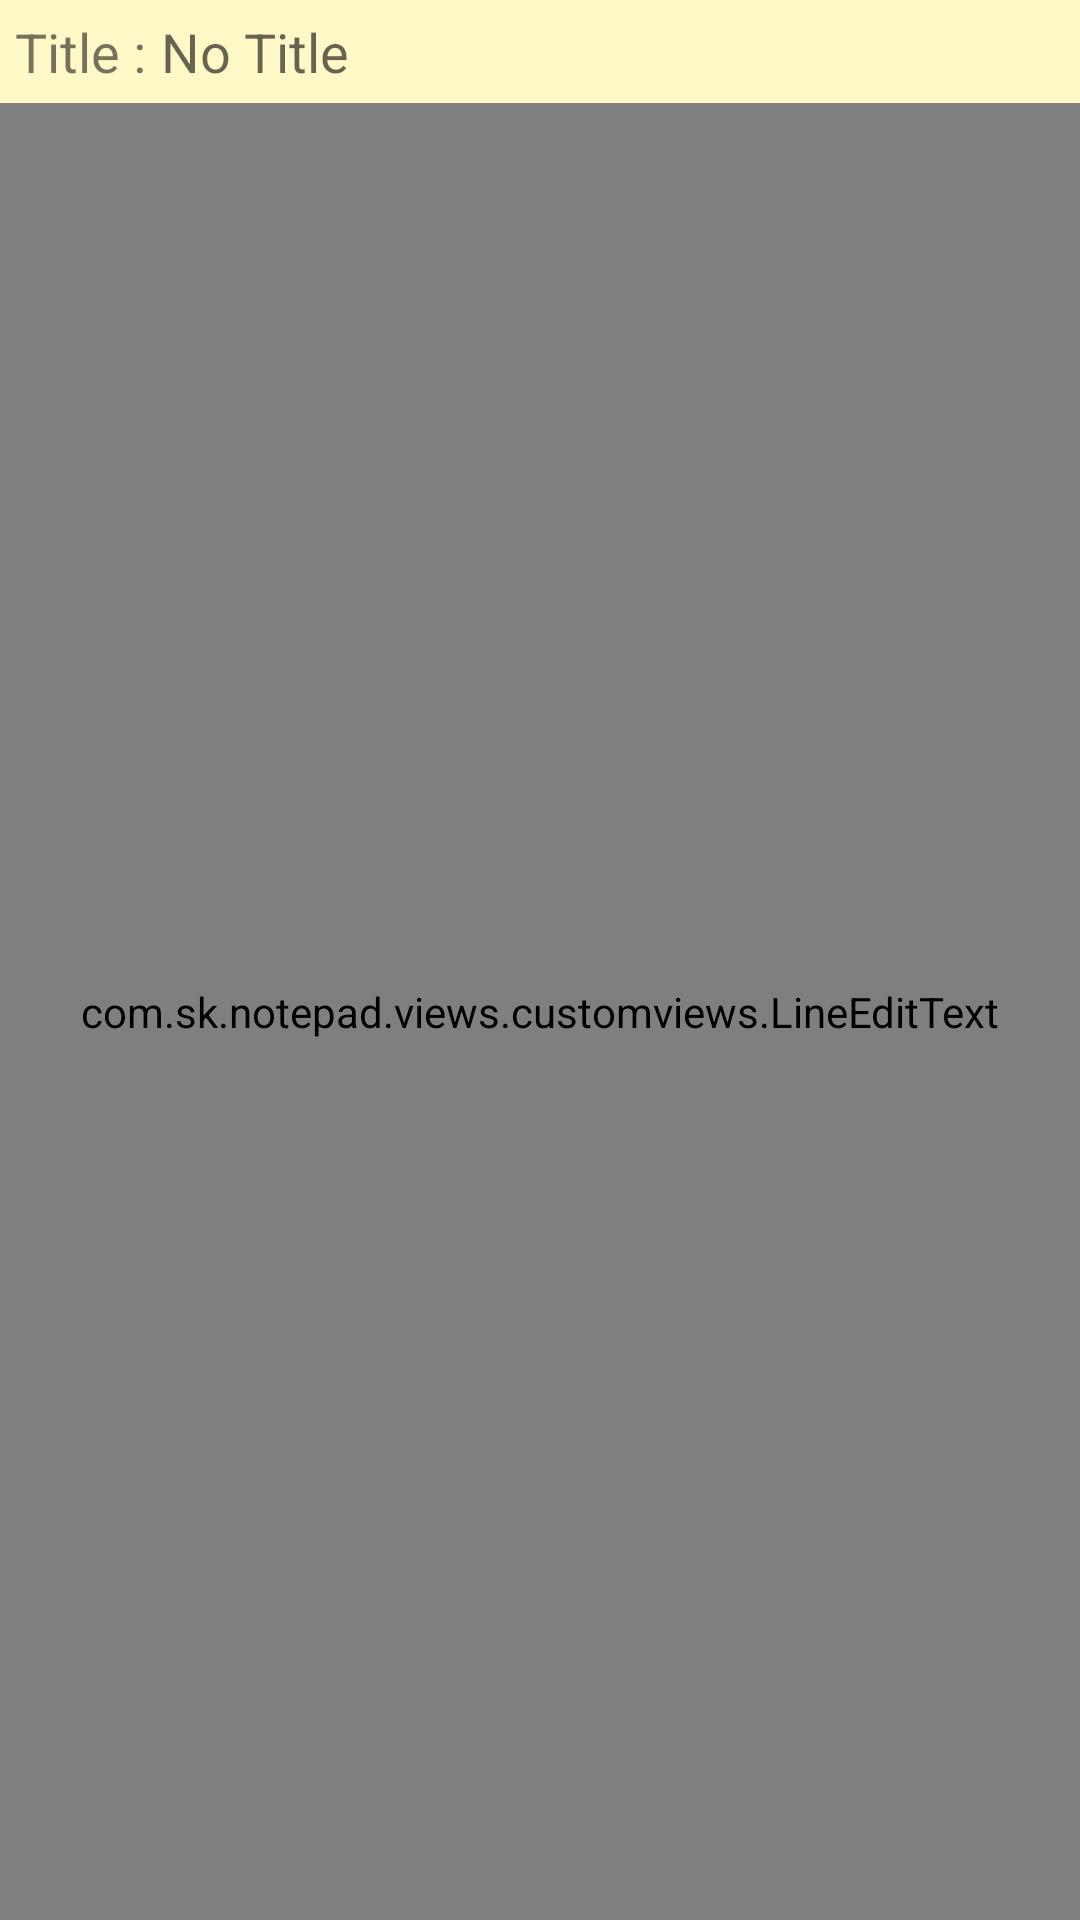

Reconstruct the res/layout file that produces this screen, plus the resources it refers to.
<!-- AndroidManifest.xml: application theme AppTheme -->
<!-- res/layout/create_note_frag.xml -->
<?xml version="1.0" encoding="utf-8"?>
<RelativeLayout xmlns:android="http://schemas.android.com/apk/res/android"
	android:layout_width="match_parent"
	android:layout_height="match_parent"
	android:background="#FFF9C8">

	<RelativeLayout
	    android:id="@+id/toplayout"
	    android:background="@drawable/notetop"
	    android:layout_width="fill_parent"
	    android:layout_height="wrap_content"
	    android:layout_alignParentTop="true"
	    android:paddingBottom="5dp"
	    android:paddingLeft="5dp"
	    android:paddingTop="5dp" >
		
		<TextView android:layout_width="wrap_content"
			android:layout_height="wrap_content"
			android:textSize="18sp" 
			android:text="@string/title"
			android:id="@+id/title_text1" />					
		<EditText android:id="@+id/title"
			android:layout_width="wrap_content"
			android:layout_height="wrap_content"
			android:textSize="18sp"    
		    android:hint="@string/no_title"
		    android:layout_toRightOf="@+id/title_text1" 
		    android:background="@android:color/transparent" 	
		    android:layout_marginLeft="5dp"	
			android:singleLine="true"
			android:imeOptions="actionNext"/>
		<TextView
		    android:id="@+id/notelist_date"
		    android:layout_width="wrap_content"
		    android:layout_height="wrap_content"
		    android:layout_alignParentRight="true"			    
		    android:paddingRight="10sp"			    
		    android:textSize="18sp" />		
	</RelativeLayout>

	<view
	    xmlns:android="http://schemas.android.com/apk/res/android"
	    android:id="@+id/body"
	    android:layout_width="match_parent"
	    android:layout_height="match_parent"
	    android:layout_below="@+id/toplayout"
	    class="com.sk.notepad.views.customviews.LineEditText"
	    android:background="@android:color/transparent"
	    android:fadingEdge="vertical"
	    android:gravity="top"
	    android:padding="5dp"
	    android:scrollbars="vertical"
	    android:textSize="22sp" />

</RelativeLayout>
<!-- resources referenced by this layout -->
<resources>
  <string name="no_title">No Title</string>
  <string name="title">Title : </string>
  <style name="AppTheme" parent="AppTheme.Base">
          
      </style>
  <style name="AppTheme.Base" parent="Theme.AppCompat.Light.NoActionBar">
          <item name="windowActionBar">false</item>
          <item name="colorPrimary">@color/colorPrimary</item>
          <item name="colorPrimaryDark">@color/colorPrimaryDark</item>
  
          <item name="colorAccent">@color/colorAccent</item>
      </style>
  <!-- not gathered from this repository: default colours our renderer supplied (Android Studio template values) -->
  <color name="colorPrimary">#FF6200EE</color>
  <color name="colorPrimaryDark">#FF3700B3</color>
  <color name="colorAccent">#FF03DAC5</color>
</resources>
